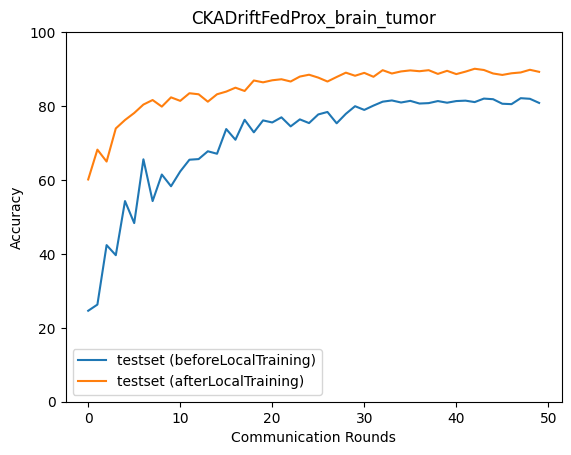

Source data for this figure (header and first rows):
epoch, accuracy_test_before, macro_f1_test_before, macro_precision_test_before, macro_recall_test_before, accuracy_test_after, macro_f1_test_after, macro_precision_test_after, macro_recall_test_after
0, 24.61, 10.22, 10.85, 25.17, 60.13, 59.85, 61.04, 59.93
1, 26.28, 10.41, 6.57, 25.0, 68.21, 68.11, 68.18, 68.17
2, 42.37, 31.2, 38.32, 43.13, 64.98, 65.07, 66.41, 65.17
3, 39.64, 33.67, 49.02, 40.18, 73.94, 73.67, 75.2, 73.84
4, 54.29, 49.76, 61.88, 55.13, 76.22, 76.38, 76.76, 76.3
5, 48.33, 42.87, 48.08, 49.13, 78.12, 77.86, 78.74, 78.02
6, 65.59, 65.25, 67.28, 65.95, 80.4, 80.47, 80.96, 80.45
7, 54.29, 49.52, 56.19, 55.16, 81.63, 81.55, 81.78, 81.59
8, 61.47, 57.7, 61.94, 62.34, 79.84, 79.8, 79.93, 79.85
9, 58.3, 55.04, 59.72, 59.07, 82.35, 82.43, 82.46, 82.41
10, 62.31, 60.06, 65.12, 63.05, 81.4, 81.44, 81.45, 81.45
11, 65.48, 62.59, 66.72, 66.28, 83.46, 83.48, 83.61, 83.51
12, 65.65, 63.43, 66.99, 66.41, 83.18, 83.18, 83.26, 83.3
13, 67.76, 66.75, 68.01, 68.28, 81.18, 81.14, 81.19, 81.31
14, 67.09, 66.11, 69.28, 67.71, 83.18, 83.14, 83.82, 83.18
15, 73.78, 73.39, 73.51, 74.22, 83.91, 83.86, 84.33, 83.94
16, 70.88, 70.29, 71.85, 71.4, 84.97, 84.96, 85.33, 85.01
17, 76.28, 76.07, 76.1, 76.65, 84.08, 84.02, 84.34, 84.09
18, 72.88, 71.91, 73.83, 73.45, 86.92, 86.94, 87, 86.96
19, 76.11, 75.72, 76.47, 76.56, 86.41, 86.52, 86.84, 86.42
20, 75.56, 74.81, 76.08, 76.08, 86.97, 86.99, 87.07, 87.04
21, 76.95, 76.41, 77.07, 77.39, 87.25, 87.26, 87.41, 87.27
22, 74.5, 73.78, 74.75, 75, 86.64, 86.62, 86.7, 86.75
23, 76.39, 75.63, 76.78, 76.9, 87.97, 88, 88.01, 88.08
24, 75.39, 74.46, 76.47, 75.95, 88.47, 88.51, 88.47, 88.58
25, 77.73, 77.32, 78.13, 78.17, 87.69, 87.77, 87.93, 87.71
26, 78.4, 78.01, 78.42, 78.81, 86.64, 86.77, 87.03, 86.76
27, 75.33, 74.38, 76.39, 75.91, 87.86, 87.92, 87.91, 87.96
28, 77.9, 77.57, 77.81, 78.28, 89.03, 89.06, 89.18, 89.09
29, 79.96, 79.8, 79.68, 80.29, 88.2, 88.21, 88.17, 88.3
30, 78.95, 78.38, 79.49, 79.44, 88.98, 89.01, 88.97, 89.1
31, 80.12, 79.81, 80.34, 80.53, 87.92, 87.99, 87.99, 88
32, 81.18, 80.94, 81.24, 81.55, 89.7, 89.73, 89.83, 89.72
33, 81.51, 81.29, 81.39, 81.87, 88.81, 88.81, 88.87, 88.92
34, 80.96, 80.73, 80.89, 81.32, 89.37, 89.38, 89.44, 89.44
35, 81.4, 81.08, 81.44, 81.8, 89.64, 89.66, 89.68, 89.76
36, 80.68, 80.45, 80.59, 81.04, 89.42, 89.47, 89.52, 89.49
37, 80.79, 80.4, 80.85, 81.22, 89.7, 89.73, 89.79, 89.76
38, 81.35, 81.1, 81.22, 81.72, 88.7, 88.75, 88.74, 88.79
39, 80.9, 80.56, 80.87, 81.32, 89.53, 89.63, 89.71, 89.57
40, 81.35, 81.08, 81.39, 81.73, 88.64, 88.66, 88.86, 88.72
41, 81.46, 81.21, 81.32, 81.82, 89.31, 89.38, 89.4, 89.41
42, 81.07, 80.78, 80.94, 81.46, 90.09, 90.16, 90.29, 90.11
43, 82.02, 81.92, 81.88, 82.33, 89.76, 89.84, 89.92, 89.81
44, 81.85, 81.61, 81.85, 82.22, 88.81, 88.82, 88.94, 88.94
45, 80.62, 80.25, 80.74, 81.04, 88.42, 88.45, 88.45, 88.53
46, 80.51, 80.08, 80.71, 80.95, 88.86, 88.93, 88.97, 88.94
47, 82.13, 82.04, 82.1, 82.44, 89.09, 89.13, 89.13, 89.2
48, 81.96, 81.86, 81.93, 82.29, 89.81, 89.85, 89.85, 89.88
49, 80.85, 80.5, 80.87, 81.26, 89.25, 89.33, 89.33, 89.34
